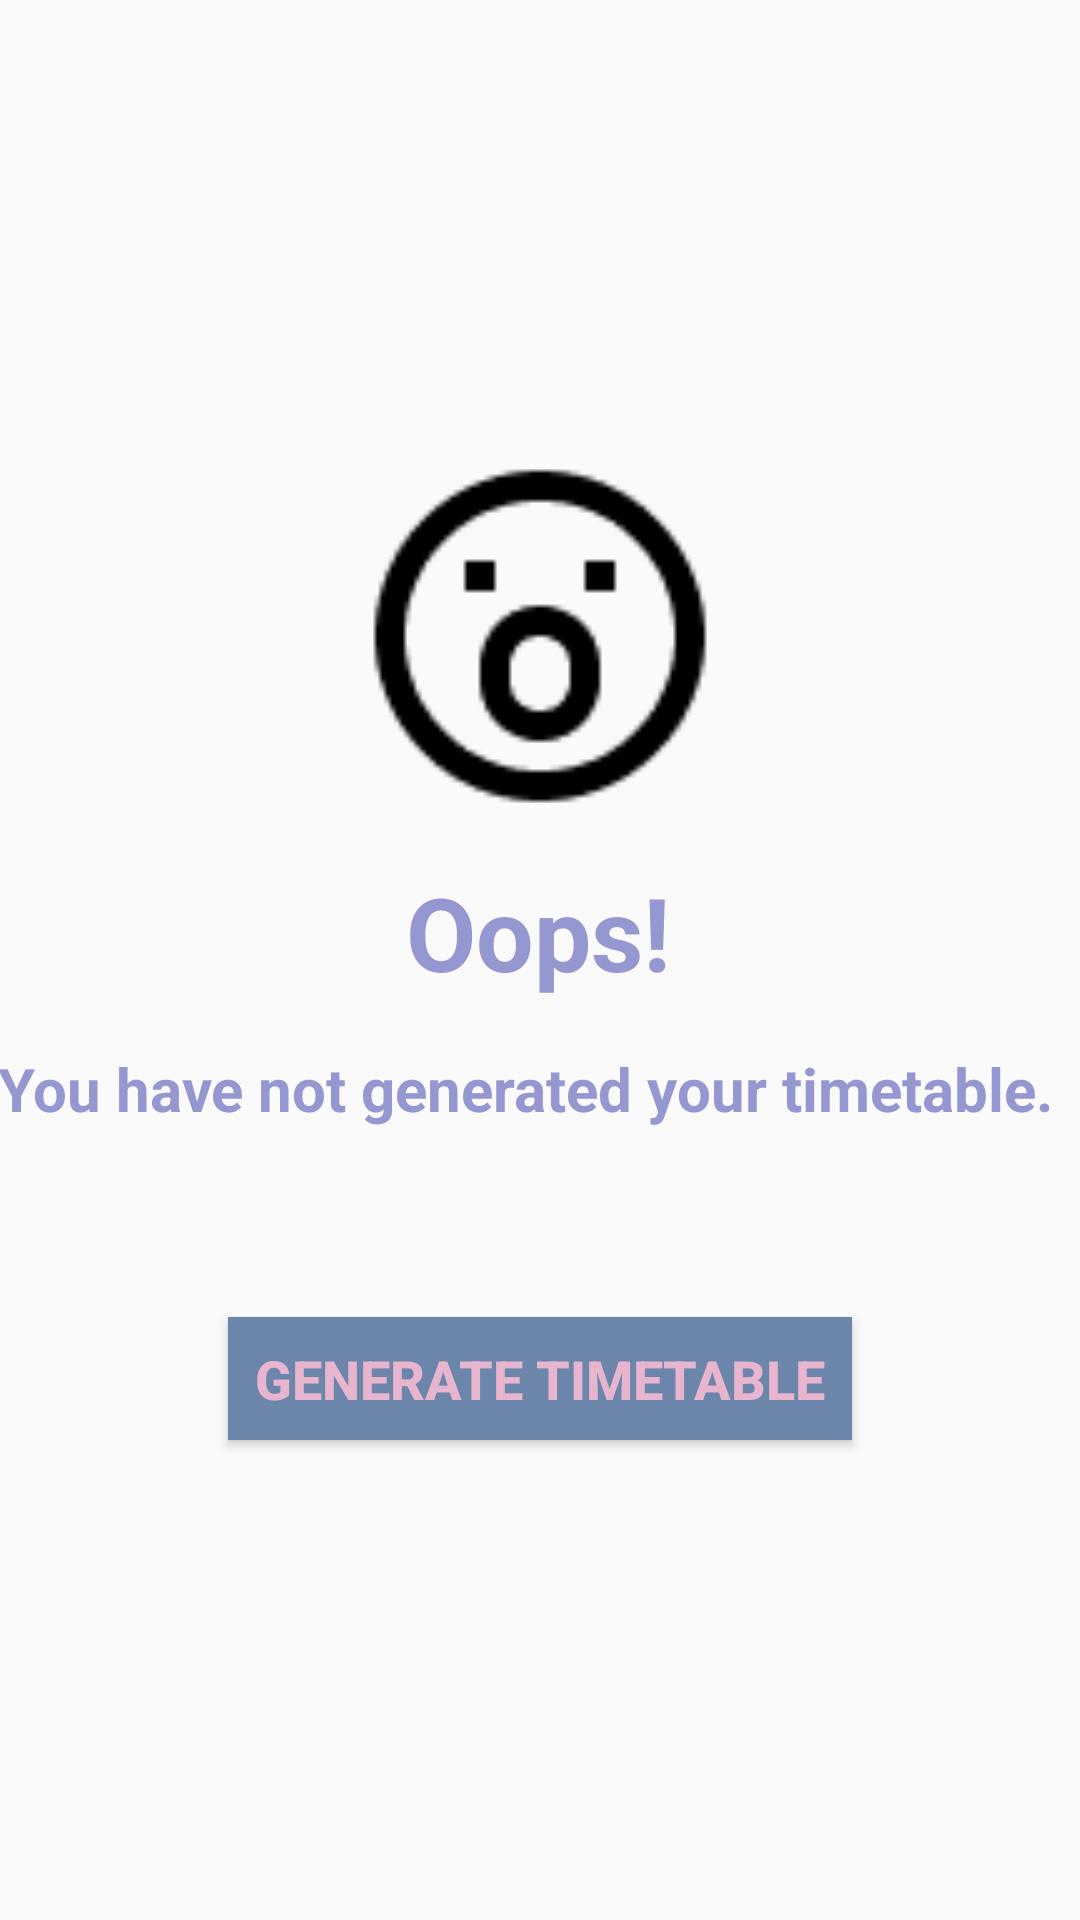

The Android layout XML behind this screen, and the referenced resources:
<!-- AndroidManifest.xml: application theme AppTheme -->
<!-- res/layout/activity_no_timetable.xml -->
<?xml version="1.0" encoding="utf-8"?>
<androidx.constraintlayout.widget.ConstraintLayout xmlns:android="http://schemas.android.com/apk/res/android"
    xmlns:app="http://schemas.android.com/apk/res-auto"
    xmlns:tools="http://schemas.android.com/tools"
    android:layout_width="match_parent"
    android:layout_height="match_parent"
    tools:context=".NoTimetable">

    <Button
        android:id="@+id/generateTimetableButton"
        android:layout_width="208dp"
        android:layout_height="41dp"
        android:layout_marginBottom="160dp"
        android:background="@color/blue"
        android:text="@string/generate_Timetable_button"
        android:textColor="@color/pink"
        android:textSize="18sp"
        android:textStyle="bold"
        app:layout_constraintBottom_toBottomOf="parent"
        app:layout_constraintEnd_toEndOf="parent"
        app:layout_constraintStart_toStartOf="parent"
        app:layout_constraintTop_toBottomOf="@+id/noTimetableWarningTV"
        app:layout_constraintVertical_bias="1.0" />

    <ImageView
        android:id="@+id/noTimetableIcon"
        android:layout_width="120dp"
        android:layout_height="120dp"
        android:layout_marginTop="152dp"
        app:layout_constraintEnd_toEndOf="parent"
        app:layout_constraintStart_toStartOf="parent"
        app:layout_constraintTop_toTopOf="parent"
        app:srcCompat="@drawable/shocked_icon" />

    <TextView
        android:id="@+id/oopsTextView"
        android:layout_width="wrap_content"
        android:layout_height="wrap_content"
        android:layout_marginTop="16dp"
        android:text="@string/oops_text"
        android:textColor="@color/purple"
        android:textSize="34sp"
        android:textStyle="bold"
        app:layout_constraintEnd_toEndOf="parent"
        app:layout_constraintHorizontal_bias="0.498"
        app:layout_constraintStart_toStartOf="parent"
        app:layout_constraintTop_toBottomOf="@+id/noTimetableIcon" />

    <TextView
        android:id="@+id/noTimetableWarningTV"
        android:layout_width="362dp"
        android:layout_height="39dp"
        android:layout_marginTop="16dp"
        android:text="@string/no_timetable_warning"
        android:textColor="@color/purple"
        android:textSize="20sp"
        android:textStyle="bold"
        app:layout_constraintEnd_toEndOf="parent"
        app:layout_constraintStart_toStartOf="parent"
        app:layout_constraintTop_toBottomOf="@+id/oopsTextView" />
</androidx.constraintlayout.widget.ConstraintLayout>
<!-- resources referenced by this layout -->
<resources>
  <color name="blue"> #6C86AB</color>
  <color name="pink">#E8B5CE</color>
  <color name="purple">#9597D0</color>
  <!-- drawable shocked_icon: png bitmap (drawable, 1248 bytes) -->
  <string name="generate_Timetable_button">GENERATE TIMETABLE</string>
  <string name="no_timetable_warning">You have not generated your timetable.</string>
  <string name="oops_text">Oops!</string>
  <style name="AppTheme" parent="Theme.AppCompat.Light.DarkActionBar">
          
          <item name="colorPrimary">@color/blue</item>
          <item name="colorPrimaryDark">@color/darkBlue</item>
          <item name="colorAccent">@color/colorAccent</item>
      </style>
  <color name="darkBlue">#FF596E8C</color>
  <color name="colorAccent">#03DAC5</color>
</resources>
